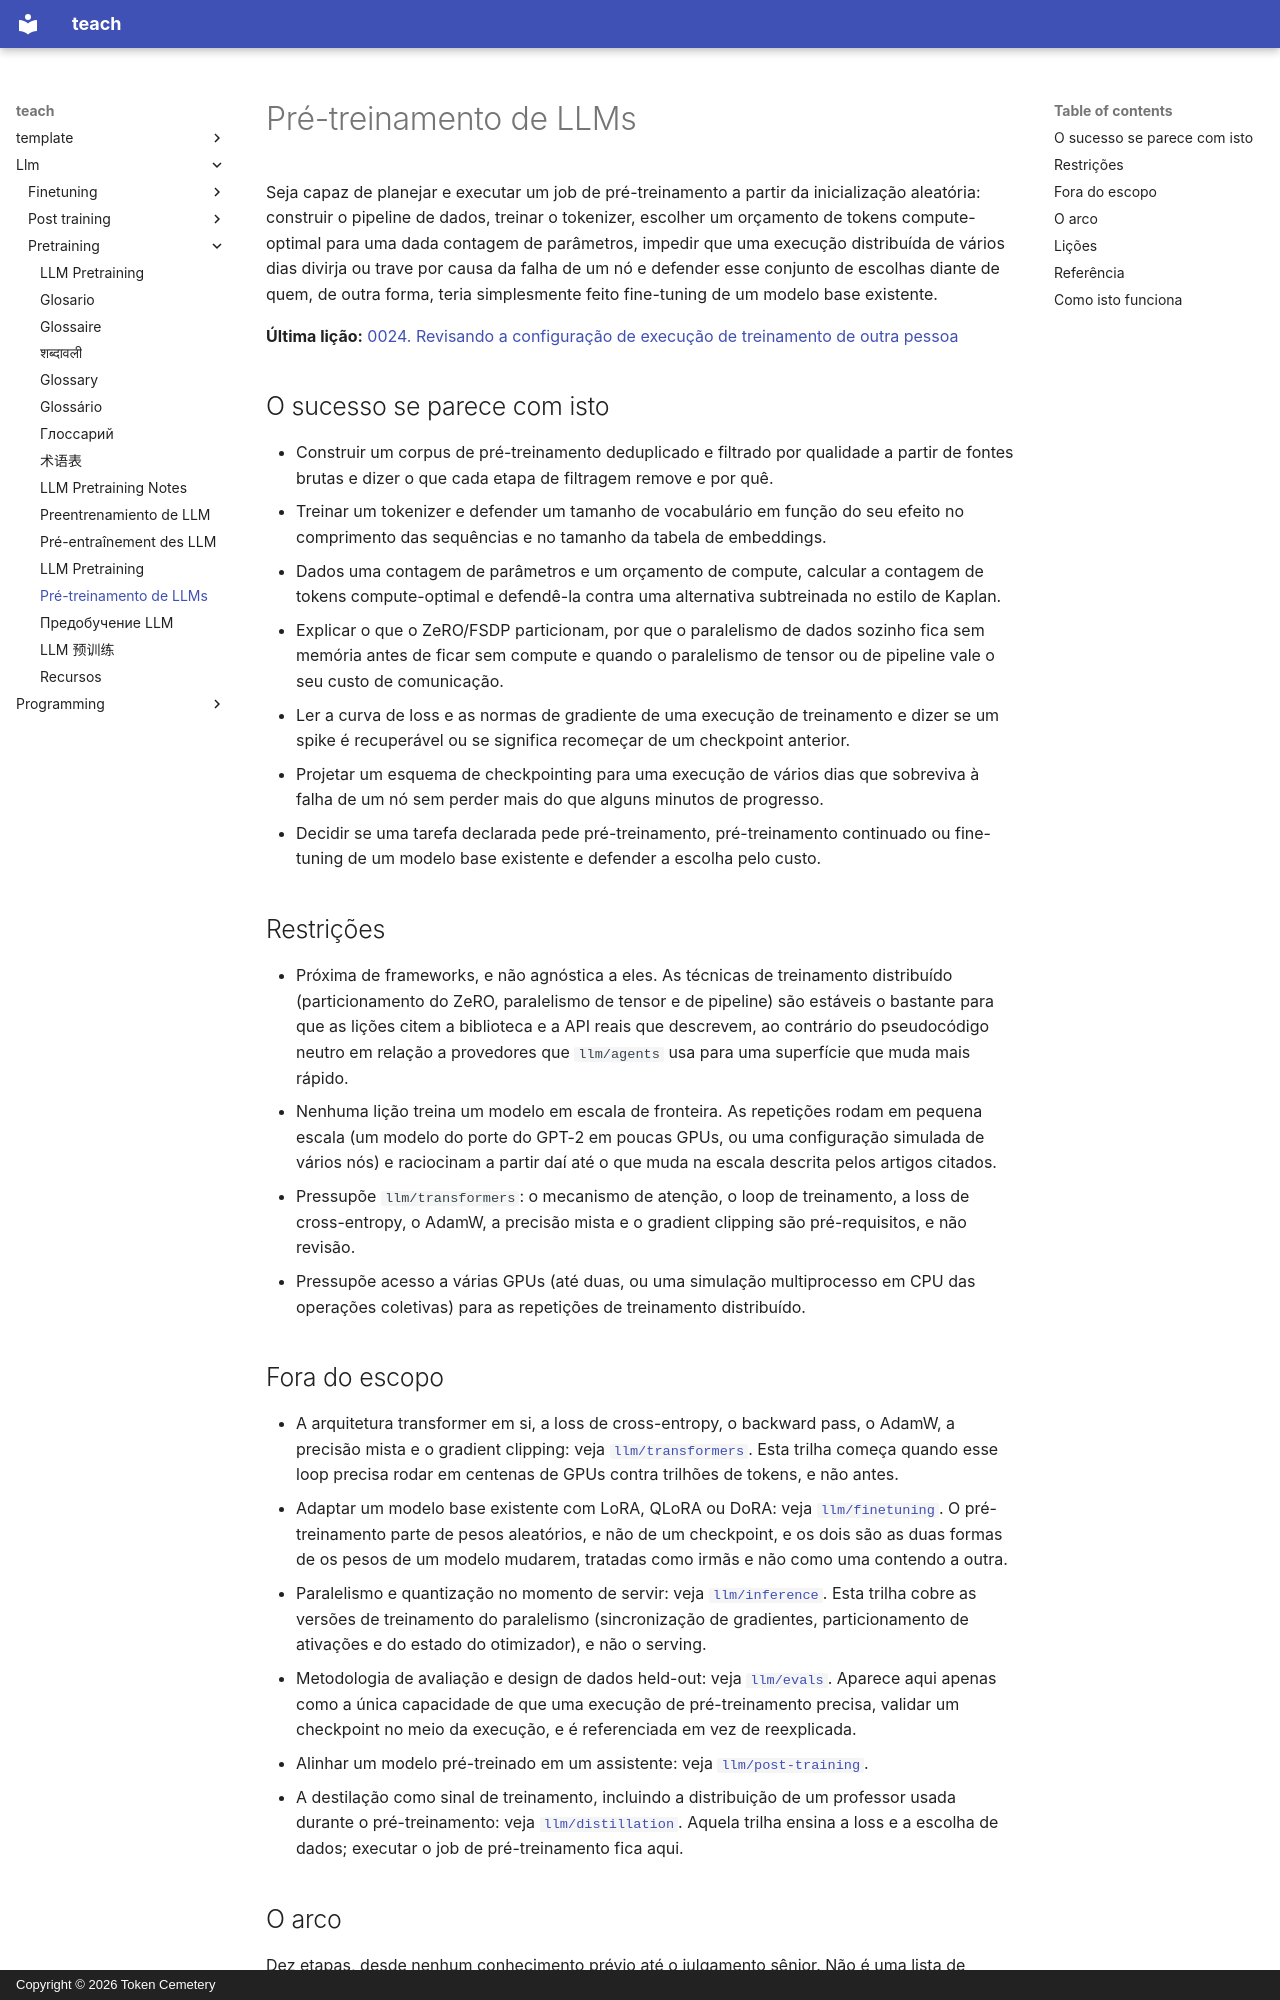

repository: TokenCemetery/teach · page: llm/pretraining/README.pt/index.html · generator: mkdocs · copyright: Copyright © 2026 Token Cemetery

---
title: "Pré-treinamento de LLMs"
description: "Treine um modelo do zero em escala: dados, tokenizer, treinamento distribuído e um orçamento de compute defensável"
type: topic
---

# Pré-treinamento de LLMs

Seja capaz de planejar e executar um job de pré-treinamento a partir da inicialização aleatória: construir o pipeline de dados, treinar o tokenizer, escolher um orçamento de tokens compute-optimal para uma dada contagem de parâmetros, impedir que uma execução distribuída de vários dias divirja ou trave por causa da falha de um nó e defender esse conjunto de escolhas diante de quem, de outra forma, teria simplesmente feito fine-tuning de um modelo base existente.

**Última lição:** [0024. Revisando a configuração de execução de treinamento de outra pessoa](lessons/0024-reviewing-someone-elses-training-run-config.md)

## O sucesso se parece com isto

- Construir um corpus de pré-treinamento deduplicado e filtrado por qualidade a partir de fontes brutas e dizer o que cada etapa de filtragem remove e por quê.
- Treinar um tokenizer e defender um tamanho de vocabulário em função do seu efeito no comprimento das sequências e no tamanho da tabela de embeddings.
- Dados uma contagem de parâmetros e um orçamento de compute, calcular a contagem de tokens compute-optimal e defendê-la contra uma alternativa subtreinada no estilo de Kaplan.
- Explicar o que o ZeRO/FSDP particionam, por que o paralelismo de dados sozinho fica sem memória antes de ficar sem compute e quando o paralelismo de tensor ou de pipeline vale o seu custo de comunicação.
- Ler a curva de loss e as normas de gradiente de uma execução de treinamento e dizer se um spike é recuperável ou se significa recomeçar de um checkpoint anterior.
- Projetar um esquema de checkpointing para uma execução de vários dias que sobreviva à falha de um nó sem perder mais do que alguns minutos de progresso.
- Decidir se uma tarefa declarada pede pré-treinamento, pré-treinamento continuado ou fine-tuning de um modelo base existente e defender a escolha pelo custo.

## Restrições

- Próxima de frameworks, e não agnóstica a eles. As técnicas de treinamento distribuído (particionamento do ZeRO, paralelismo de tensor e de pipeline) são estáveis o bastante para que as lições citem a biblioteca e a API reais que descrevem, ao contrário do pseudocódigo neutro em relação a provedores que `llm/agents` usa para uma superfície que muda mais rápido.
- Nenhuma lição treina um modelo em escala de fronteira. As repetições rodam em pequena escala (um modelo do porte do GPT-2 em poucas GPUs, ou uma configuração simulada de vários nós) e raciocinam a partir daí até o que muda na escala descrita pelos artigos citados.
- Pressupõe `llm/transformers`: o mecanismo de atenção, o loop de treinamento, a loss de cross-entropy, o AdamW, a precisão mista e o gradient clipping são pré-requisitos, e não revisão.
- Pressupõe acesso a várias GPUs (até duas, ou uma simulação multiprocesso em CPU das operações coletivas) para as repetições de treinamento distribuído.

## Fora do escopo

- A arquitetura transformer em si, a loss de cross-entropy, o backward pass, o AdamW, a precisão mista e o gradient clipping: veja [`llm/transformers`](../../llm/transformers/). Esta trilha começa quando esse loop precisa rodar em centenas de GPUs contra trilhões de tokens, e não antes.
- Adaptar um modelo base existente com LoRA, QLoRA ou DoRA: veja [`llm/finetuning`](../../llm/finetuning/). O pré-treinamento parte de pesos aleatórios, e não de um checkpoint, e os dois são as duas formas de os pesos de um modelo mudarem, tratadas como irmãs e não como uma contendo a outra.
- Paralelismo e quantização no momento de servir: veja [`llm/inference`](../../llm/inference/). Esta trilha cobre as versões de treinamento do paralelismo (sincronização de gradientes, particionamento de ativações e do estado do otimizador), e não o serving.
- Metodologia de avaliação e design de dados held-out: veja [`llm/evals`](../../llm/evals/). Aparece aqui apenas como a única capacidade de que uma execução de pré-treinamento precisa, validar um checkpoint no meio da execução, e é referenciada em vez de reexplicada.
- Alinhar um modelo pré-treinado em um assistente: veja [`llm/post-training`](../../llm/post-training/).
- A destilação como sinal de treinamento, incluindo a distribuição de um professor usada durante o pré-treinamento: veja [`llm/distillation`](../../llm/distillation/). Aquela trilha ensina a loss e a escolha de dados; executar o job de pré-treinamento fica aqui.
